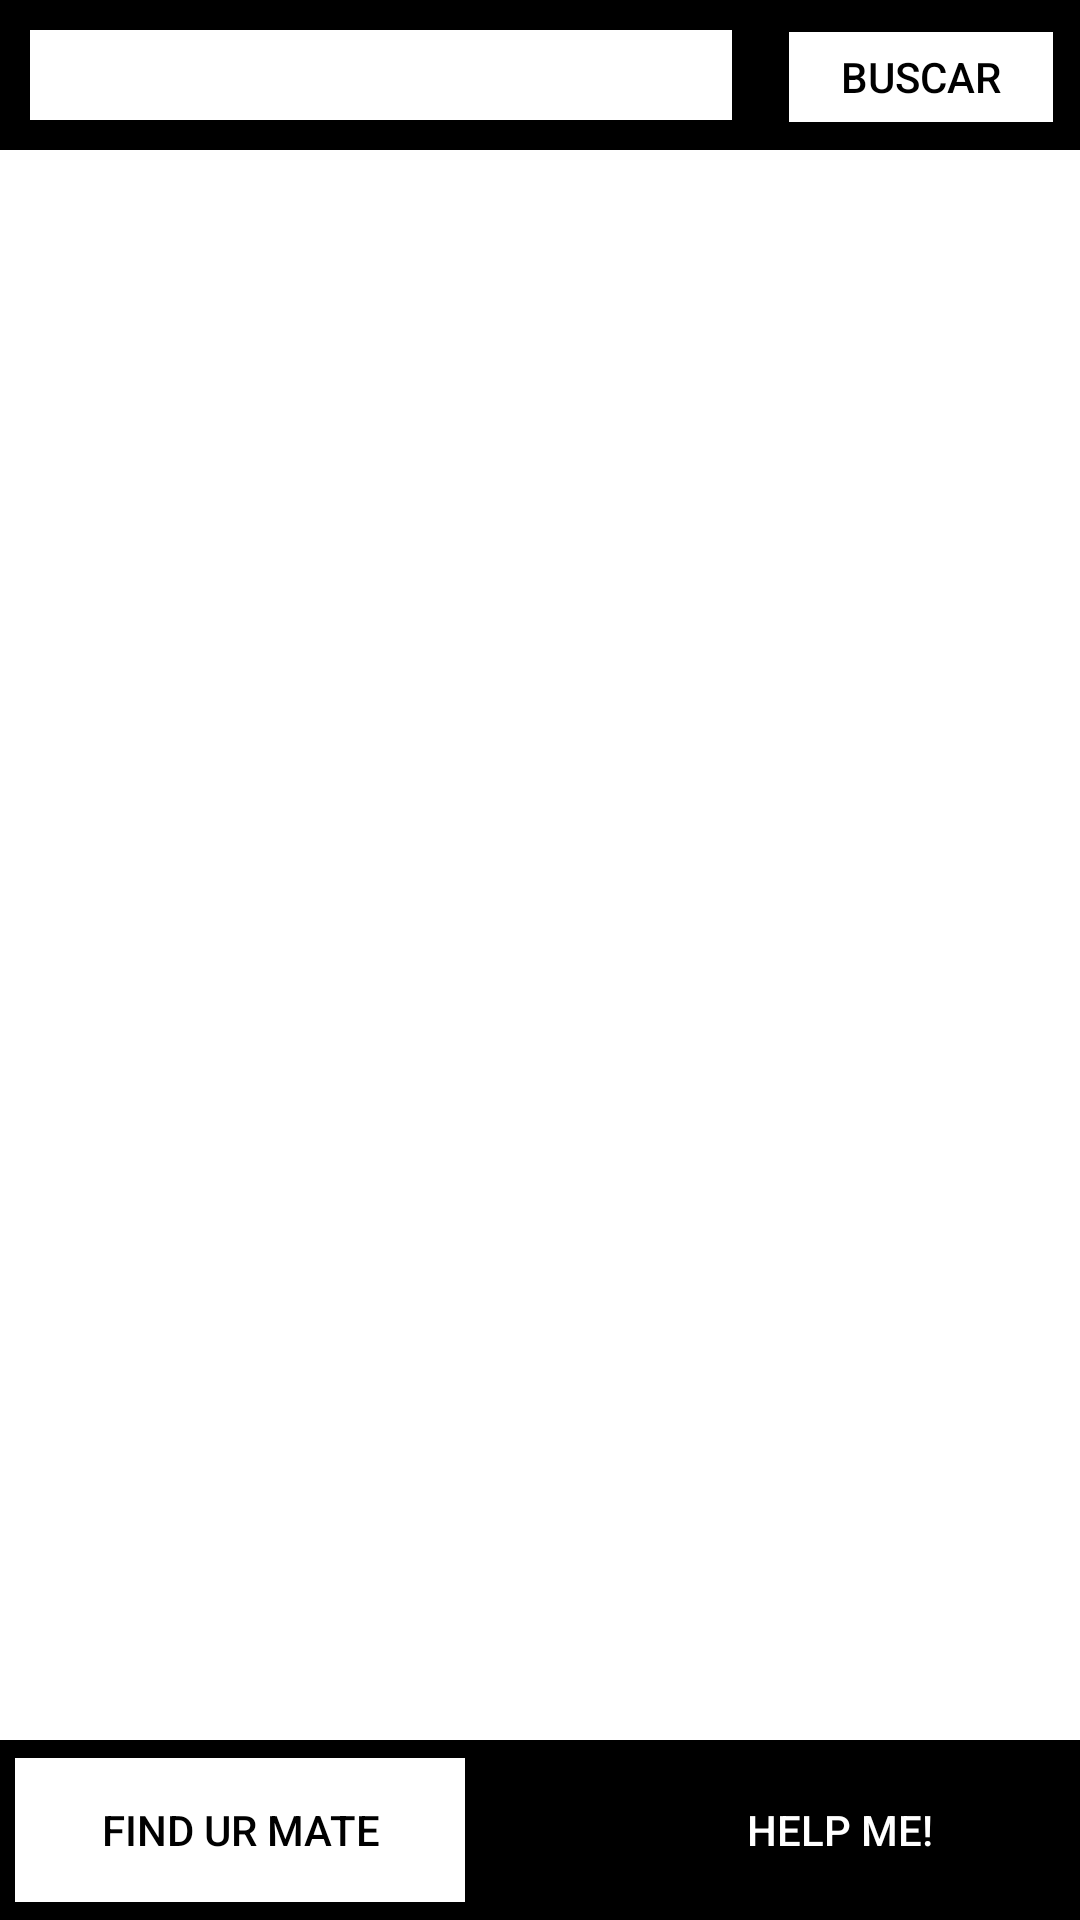

The Android layout XML behind this screen, and the referenced resources:
<!-- AndroidManifest.xml: application theme Theme.Design.NoActionBar -->
<!-- res/layout/activity_lost_friends.xml -->
<?xml version="1.0" encoding="utf-8"?>
<LinearLayout
    xmlns:android="http://schemas.android.com/apk/res/android"
    xmlns:tools="http://schemas.android.com/tools"
    android:layout_width="match_parent"
    android:layout_height="match_parent"
    tools:context=".MainActivity"
    android:orientation="vertical"
    android:background="@android:color/white"
    >
    <LinearLayout
        android:layout_width="match_parent"
        android:layout_height="50dp"
        android:orientation="horizontal"
        android:background="@color/black"
        android:layout_weight="0"
        >
        <EditText
            android:id="@+id/busquedaPerdida"
            android:layout_width="wrap_content"
            android:layout_height="30dp"
            android:layout_weight="3"
            android:layout_margin="10dp"
            android:paddingLeft="8dp"
            android:background="@color/white"
            android:textColor="@color/black"
            android:hint="Busca tu libro favorito"
            />
        <Button
            android:id="@+id/buscarPerdida"
            android:text="Buscar"
            android:layout_width="wrap_content"
            android:layout_height="30dp"
            android:layout_margin="9dp"
            android:background="@color/white"
            android:textColor="@color/black"
            />
    </LinearLayout>

    <ListView
        android:id="@+id/lista"
        android:layout_width="409dp"
        android:layout_height="match_parent"
        tools:layout_editor_absoluteX="1dp"
        tools:layout_editor_absoluteY="1dp"
        android:layout_weight="2"
        />
    <LinearLayout
        android:layout_width="match_parent"
        android:layout_height="60dp"
        android:background="@color/black"
        android:orientation="horizontal"
        android:layout_weight="0"
        android:gravity="center"
        >
        <Button
            android:id="@+id/adopcion"
            android:layout_width="150dp"
            android:layout_height="wrap_content"
            android:layout_marginRight="50dp"
            android:background="@color/white"
            android:textColor="@color/black"
            android:text="Find ur Mate"
            />
        <Button
            android:id="@+id/perdidos"
            android:layout_width="150dp"
            android:layout_height="wrap_content"
            android:background="@color/black"
            android:textColor="@color/white"
            android:text="Help me!"
            />
    </LinearLayout>
</LinearLayout>
<!-- resources referenced by this layout -->
<resources>

  <!-- not gathered from this repository: default colours our renderer supplied (Android Studio template values) -->
  <color name="black">#FF000000</color>
  <color name="white">#FFFFFFFF</color>
</resources>
